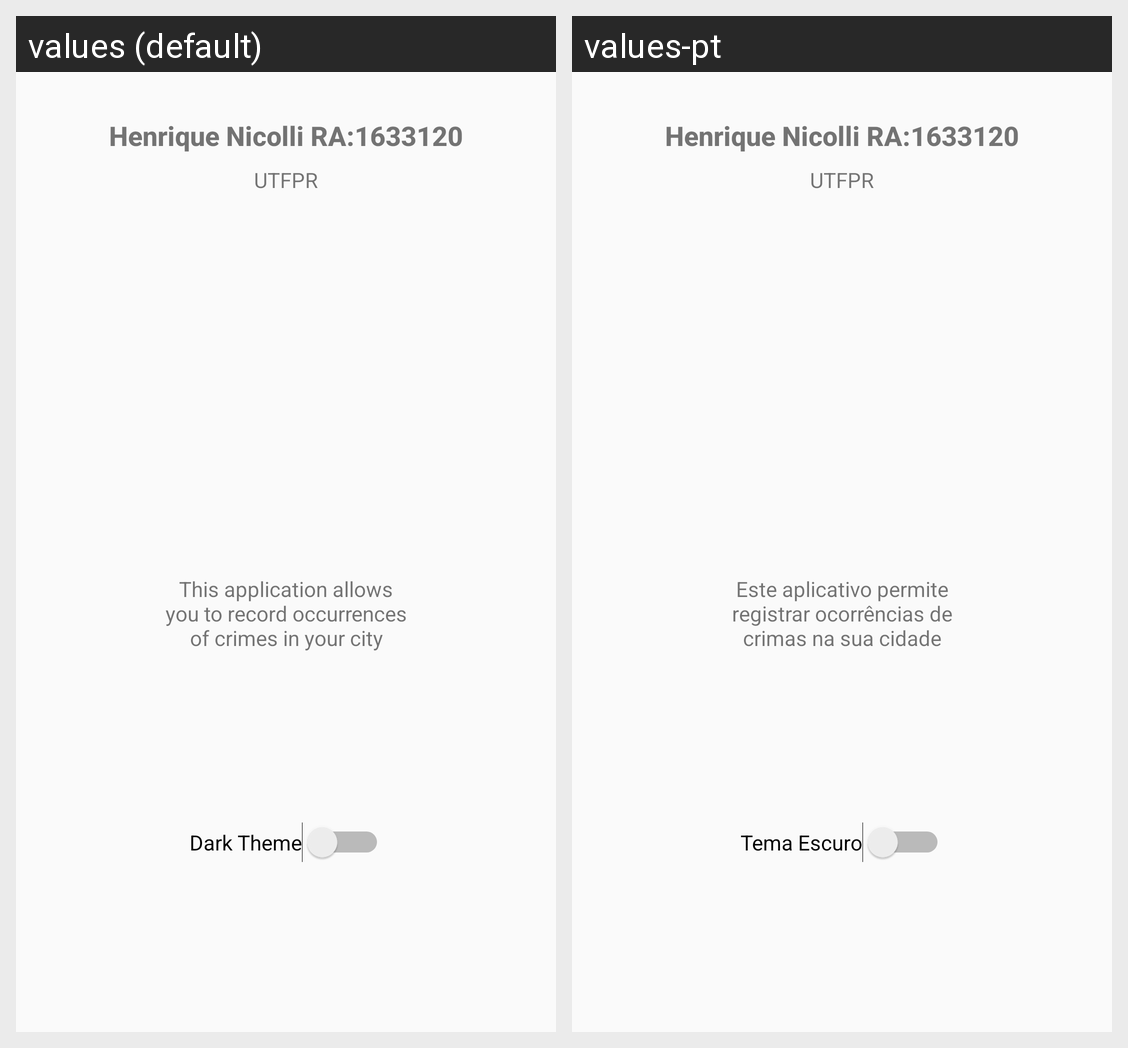

This grid shows one Android layout under two languages. Give, for every string resource on the screen, its name, the default text and each shown locale's text.
Android screen res/layout/activity_info.xml rendered under 2 locales, left to right: values (default), values-pt. Device: Nexus 5 (rendered at 1080×1920; each locale shown at half size, 540×960, under a caption strip naming it); theme AppTheme.
Strings drawn on this screen, with the default value and each locale's value (text and hints the layout hard-codes, and strings that could not be matched under every locale, appear in the picture but are not listed):

hint_author
  values: Henrique Nicolli RA:1633120
  values-pt: Henrique Nicolli RA:1633120

hint_university
  values: UTFPR
  values-pt: UTFPR

hint_description
  values: This application allows you to record occurrences of crimes in your city
  values-pt: Este aplicativo permite registrar ocorrências de crimas na sua cidade

hint_theme
  values: Dark Theme
  values-pt: Tema Escuro
